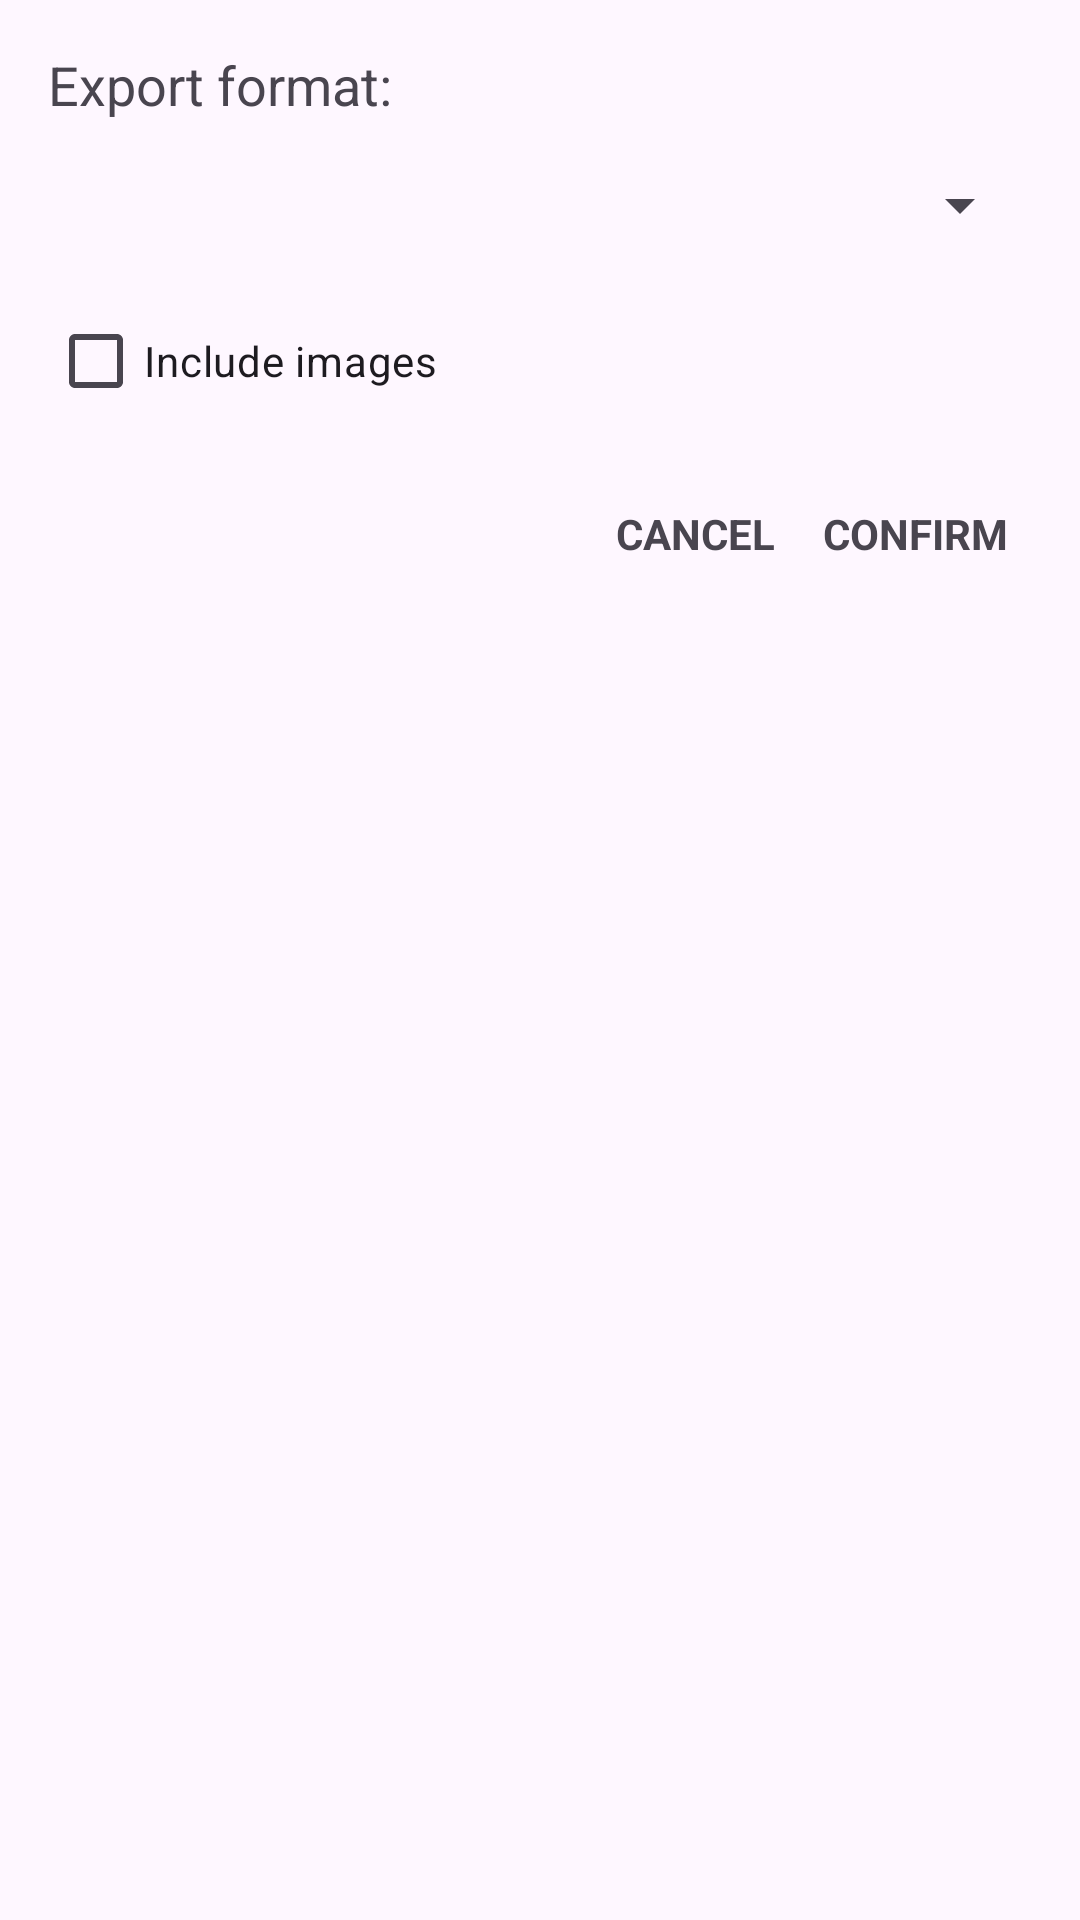

Layout XML and referenced resources for this Android screen:
<!-- AndroidManifest.xml: application theme Theme.MCO2QuickFlip -->
<!-- res/layout/dialogue_export.xml -->
<?xml version="1.0" encoding="utf-8"?>
<LinearLayout xmlns:android="http://schemas.android.com/apk/res/android"
    android:layout_width="match_parent"
    android:layout_height="wrap_content"
    android:orientation="vertical"
    android:padding="16dp">

    <TextView
        android:layout_width="match_parent"
        android:layout_height="wrap_content"
        android:text="@string/export_format"
        android:textSize="18sp"
        android:layout_marginBottom="16dp"/>

    <Spinner
        android:id="@+id/formatSpinner"
        android:layout_width="match_parent"
        android:layout_height="wrap_content"
        android:layout_marginBottom="16dp"/>

    <CheckBox
        android:id="@+id/includeImagesCheckbox"
        android:layout_width="match_parent"
        android:layout_height="wrap_content"
        android:text="@string/include_images"
        android:layout_marginBottom="16dp"/>

    <LinearLayout
        android:layout_width="match_parent"
        android:layout_height="wrap_content"
        android:orientation="horizontal"
        android:gravity="end">

        <TextView
            android:id="@+id/cancelButton"
            android:layout_width="wrap_content"
            android:layout_height="wrap_content"
            android:text="@string/cancel2"
            android:textStyle="bold"
            android:padding="8dp"
            android:clickable="true"
            android:focusable="true"/>

        <TextView
            android:id="@+id/confirmButton"
            android:layout_width="wrap_content"
            android:layout_height="wrap_content"
            android:text="@string/confirm"
            android:textStyle="bold"
            android:padding="8dp"
            android:clickable="true"
            android:focusable="true"/>
    </LinearLayout>
</LinearLayout>
<!-- resources referenced by this layout -->
<resources>
  <string name="cancel2">CANCEL</string>
  <string name="confirm">CONFIRM</string>
  <string name="export_format">Export format:</string>
  <string name="include_images">Include images</string>
  <style name="Theme.MCO2QuickFlip" parent="Base.Theme.MCO2QuickFlip" />
  <style name="Base.Theme.MCO2QuickFlip" parent="Theme.Material3.DayNight.NoActionBar">
          
          
      </style>
</resources>
